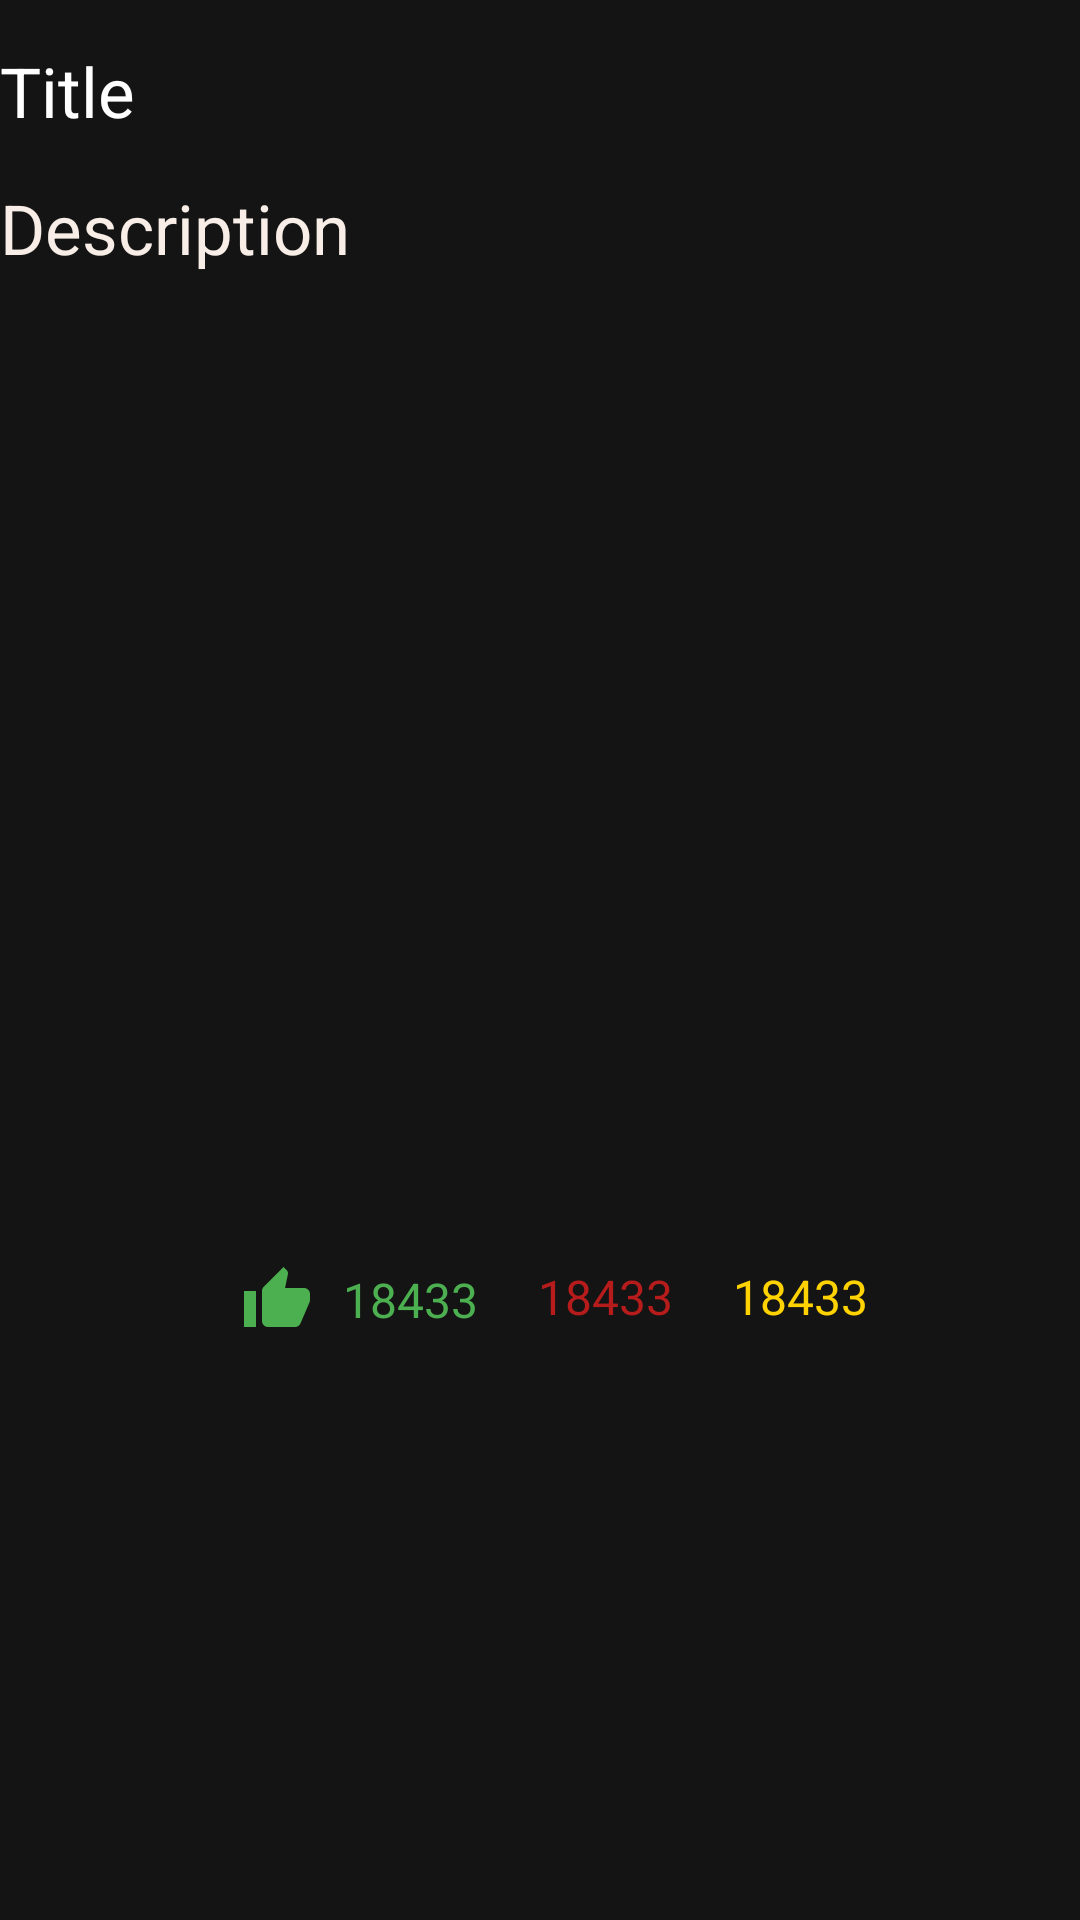

Reconstruct the res/layout file that produces this screen, plus the resources it refers to.
<!-- AndroidManifest.xml: application theme AppTheme -->
<!-- res/layout/activity_imgur_details.xml -->
<?xml version="1.0" encoding="utf-8"?>
<ScrollView
    xmlns:android="http://schemas.android.com/apk/res/android"
    xmlns:tools="http://schemas.android.com/tools"
    android:layout_height="match_parent"
    android:layout_width="match_parent"
    android:background="@color/black_less"
    tools:context="com.mobilabsolutions.imgurclient.features.details.view.ImgurDetailsActivity">

    <LinearLayout
        android:orientation="vertical"
        android:layout_marginTop="15dp"
        android:layout_width="match_parent"
        android:layout_height="wrap_content">

        <TextView
            android:id="@+id/title"
            android:layout_width="wrap_content"
            android:layout_height="wrap_content"
            android:textColor="@android:color/white"
            android:textSize="23sp"
            android:text="Title"/>

        <TextView
            android:id="@+id/description"
            android:layout_width="wrap_content"
            android:layout_height="wrap_content"
            android:layout_marginTop="15dp"
            android:textColor="@color/gray"
            android:textSize="23sp"
            android:text="Description"/>

        <ImageView
            android:id="@+id/image"
            android:layout_width="match_parent"
            android:contentDescription="@string/content_desc_imagem"
            android:layout_marginTop="20dp"
            android:layout_height="300dp" />

        <LinearLayout
            android:orientation="horizontal"
            android:layout_marginBottom="20dp"
            android:layout_width="wrap_content"
            android:layout_gravity="center"
            android:padding="10dp"
            android:layout_height="wrap_content">

            <LinearLayout
                android:layout_width="wrap_content"
                android:layout_height="wrap_content"
                android:layout_marginLeft="10dp"
                android:orientation="horizontal">

                <ImageView
                    android:layout_width="match_parent"
                    android:layout_height="wrap_content"
                    android:contentDescription="@string/content_desc_imagem"
                    android:layout_gravity="center"
                    android:src="@drawable/ic_thumb_up_green_500_24dp"/>

                <TextView
                    android:id="@+id/up"
                    android:layout_width="wrap_content"
                    android:layout_height="wrap_content"
                    android:layout_gravity="center"
                    android:textSize="16sp"
                    android:layout_marginLeft="10dp"
                    android:textColor="@color/green_nice"
                    android:text="18433"/>

            </LinearLayout>

            <LinearLayout
                android:layout_width="wrap_content"
                android:layout_height="wrap_content"
                android:layout_marginLeft="10dp"
                android:orientation="horizontal">

                <ImageView
                    android:layout_width="match_parent"
                    android:layout_height="wrap_content"
                    android:contentDescription="@string/content_desc_imagem"
                    android:layout_gravity="center"
                    android:src="@drawable/ic_thumb_down_red_900_24dp"/>

                <TextView
                    android:id="@+id/down"
                    android:layout_width="wrap_content"
                    android:layout_height="wrap_content"
                    android:layout_marginLeft="10dp"
                    android:layout_gravity="center"
                    android:textSize="16sp"
                    android:textColor="@color/red_nice"
                    android:text="18433"/>

            </LinearLayout>

            <LinearLayout
                android:layout_width="wrap_content"
                android:layout_height="wrap_content"
                android:layout_marginLeft="10dp"
                android:orientation="horizontal">

                <ImageView
                    android:layout_width="match_parent"
                    android:layout_height="wrap_content"
                    android:contentDescription="@string/content_desc_imagem"
                    android:layout_gravity="center"
                    android:src="@drawable/ic_star_yellow_600_24dp"/>

                <TextView
                    android:id="@+id/score"
                    android:layout_width="wrap_content"
                    android:layout_height="wrap_content"
                    android:textColor="@color/yellow"
                    android:layout_marginLeft="10dp"
                    android:layout_gravity="center"
                    android:textSize="16sp"
                    android:text="18433"/>

            </LinearLayout>

        </LinearLayout>

    </LinearLayout>

</ScrollView>
<!-- resources referenced by this layout -->
<resources>
  <color name="black_less">#141414</color>
  <color name="gray">#f8eee7</color>
  <color name="green_nice">#4CAF50</color>
  <color name="red_nice">#B71C1C</color>
  <color name="yellow">#ffd200</color>
  <!-- drawable ic_thumb_up_green_500_24dp: png bitmap (drawable-hdpi, 335 bytes) -->
  <string name="content_desc_imagem">imagem</string>
  <style name="AppTheme" parent="Theme.AppCompat.Light.DarkActionBar">
          <item name="colorPrimary">@color/colorPrimary</item>
          <item name="colorPrimaryDark">@color/colorPrimaryDark</item>
          <item name="colorAccent">@color/colorAccent</item>
      </style>
  <color name="colorPrimary">@color/black_less</color>
  <color name="colorPrimaryDark">@color/black_more</color>
  <color name="colorAccent">@color/red</color>
  <color name="black_more">#010101</color>
  <color name="red">#E50914</color>
</resources>
